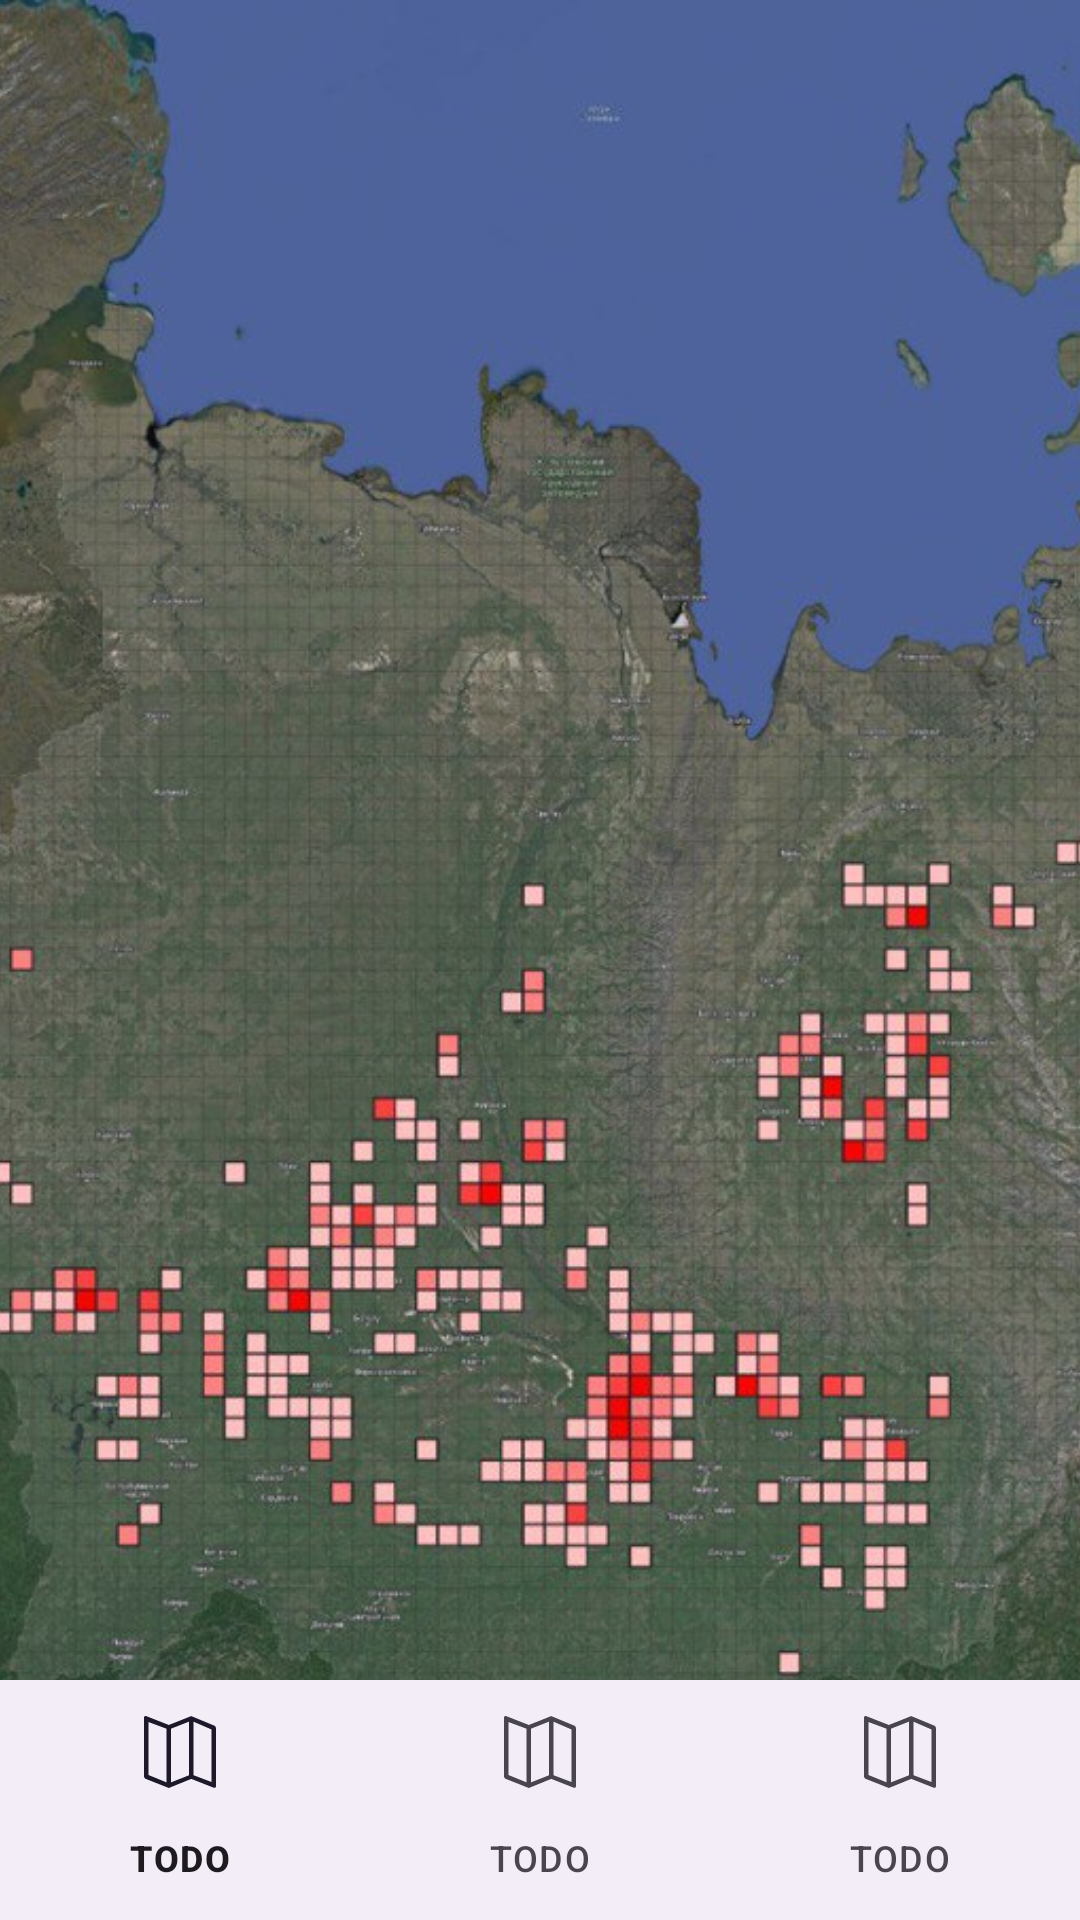

The Android layout XML behind this screen, and the referenced resources:
<!-- AndroidManifest.xml: application theme Theme.Material3.Light.NoActionBar -->
<!-- res/layout/fragment_diary.xml -->
<?xml version="1.0" encoding="utf-8"?>
<androidx.constraintlayout.widget.ConstraintLayout xmlns:android="http://schemas.android.com/apk/res/android"
    xmlns:app="http://schemas.android.com/apk/res-auto"
    xmlns:tools="http://schemas.android.com/tools" android:layout_height="match_parent" android:layout_width="match_parent">

        <ImageView
            android:layout_width="match_parent"
            android:src="@drawable/firefreu"
            android:scaleType="centerCrop"
            android:layout_height="match_parent"
            android:contentDescription="@string/diaryfire">
        </ImageView>

    <com.google.android.material.bottomnavigation.BottomNavigationView
        app:layout_constraintBottom_toBottomOf="parent"
        app:layout_constraintLeft_toLeftOf="parent"
        app:layout_constraintRight_toRightOf="parent"

        android:id="@+id/bottom_navigation"
        app:menu="@menu/bottom_nav_menu"
        android:layout_gravity="start"
        android:layout_width="match_parent"
        android:layout_height="wrap_content"
        android:layout_alignParentBottom="true" />

</androidx.constraintlayout.widget.ConstraintLayout>
<!-- resources referenced by this layout -->
<resources>
  <!-- drawable firefreu: jpg bitmap (drawable, 245158 bytes) -->
</resources>
